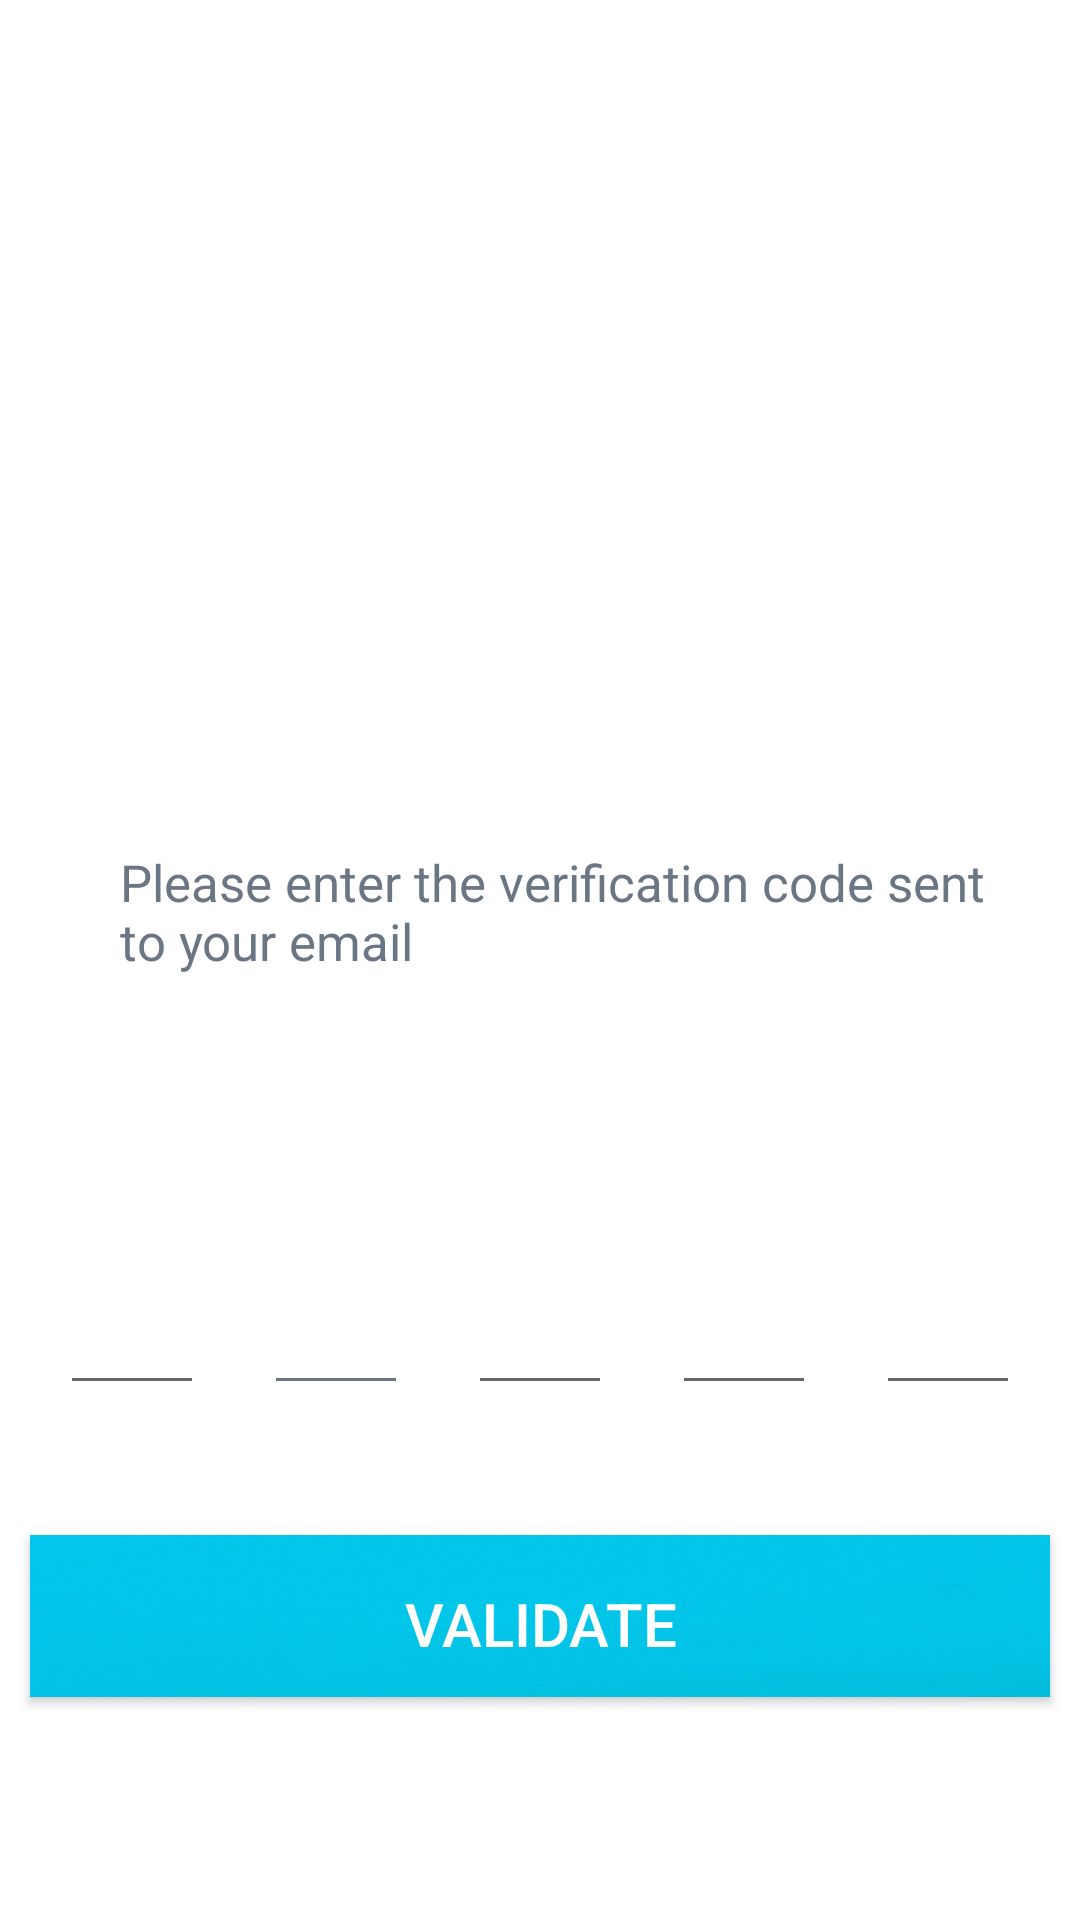

This screen was rendered from an Android layout file. Write that file and the resources it references.
<!-- AndroidManifest.xml: application theme AppTheme -->
<!-- res/layout/otp_screen.xml -->
<?xml version="1.0" encoding="utf-8"?>
<LinearLayout xmlns:android="http://schemas.android.com/apk/res/android"
    xmlns:app="http://schemas.android.com/apk/res-auto"
    xmlns:tools="http://schemas.android.com/tools"
    android:layout_width="match_parent"
    android:layout_height="match_parent"
    android:orientation="vertical"
    android:background="#fff"
    tools:context=".otp">

    <LinearLayout
        android:layout_width="match_parent"
        android:layout_height="6dp"
        android:layout_weight="3"
        android:gravity="center"
        android:orientation="vertical">

        <ImageView
            android:layout_width="200dp"
            android:layout_height="239dp"
            android:background="@drawable/erpp" />

    </LinearLayout>

    <LinearLayout
        android:layout_width="match_parent"
        android:layout_height="0dp"
        android:layout_weight="5"
        android:gravity="center_vertical"
        android:orientation="vertical"
        android:padding="0dp">

        <LinearLayout
            android:layout_width="match_parent"
            android:layout_height="0dp"
            android:layout_margin="10dp"
            android:layout_weight="2"
            android:gravity="center_vertical"
            android:orientation="horizontal">

            <TextView
                android:id="@+id/opt_text"
                android:layout_width="match_parent"
                android:layout_height="match_parent"
                android:layout_margin="10dp"
                android:drawablePadding="20dp"
                android:gravity="center_vertical"
                android:paddingLeft="20dp"
                android:text="Please enter the verification code sent to your email"
                android:textAllCaps="false"
                android:textColor="#6b7685"

                android:textSize="17dp" />
            

        </LinearLayout>

        <LinearLayout
            android:layout_width="fill_parent"
            android:layout_height="3dp"
            android:layout_margin="10dp"
            android:layout_weight="2"
            android:weightSum="5"
            android:gravity="center_vertical"
            android:orientation="horizontal">

            <EditText
                android:id="@+id/optCode1"
                android:layout_width="54dp"
                android:layout_height="match_parent"
                android:layout_margin="10dp"
                android:layout_weight="1"
                android:cursorVisible="true"
                android:drawablePadding="20dp"
                android:gravity="center_vertical"
                android:hint=""
                android:inputType="number"
                android:maxLength="1"
                android:paddingLeft="20dp"
                android:textAllCaps="false"
                android:textColor="#6b7685"
                android:textSize="20dp"

                android:theme="@style/opt_editText" />
            
            <EditText
                android:id="@+id/optCode2"
                android:layout_width="54dp"
                android:layout_height="match_parent"
                android:layout_margin="10dp"
                android:backgroundTint="#6b7685"
                android:cursorVisible="true"
                android:drawablePadding="20dp"
                android:gravity="center_vertical"
                android:hint=""
                android:inputType="number"
                android:maxLength="1"
                android:paddingLeft="20dp"
                android:textAllCaps="false"
                android:textColor="#6b7685"
                android:textSize="20dp"
                android:layout_weight="1"
                android:theme="@style/opt_editText" />

            <EditText
                android:id="@+id/optCode3"
                android:layout_width="54dp"
                android:layout_height="match_parent"
                android:layout_margin="10dp"
                android:layout_weight="1"
                android:cursorVisible="true"
                android:drawablePadding="20dp"
                android:gravity="center_vertical"
                android:hint=""
                android:inputType="number"
                android:maxLength="1"
                android:paddingLeft="20dp"
                android:textAllCaps="false"
                android:textColor="#6b7685"
                android:textSize="20dp"
                android:theme="@style/opt_editText" />

            <EditText
                android:id="@+id/optCode4"
                android:layout_width="54dp"
                android:layout_height="match_parent"
                android:layout_margin="10dp"
                android:layout_weight="1"
                android:cursorVisible="true"
                android:drawablePadding="20dp"
                android:gravity="center_vertical"
                android:hint=""
                android:inputType="number"
                android:maxLength="1"
                android:paddingLeft="20dp"
                android:textAllCaps="false"
                android:textColor="#6b7685"
                android:textSize="20dp"
                android:theme="@style/opt_editText" />

            <EditText
                android:id="@+id/optCode5"
                android:layout_width="54dp"
                android:layout_height="match_parent"
                android:layout_margin="10dp"
                android:layout_weight="1"
                android:cursorVisible="true"
                android:drawablePadding="20dp"
                android:gravity="center_vertical"
                android:hint=""
                android:inputType="number"
                android:maxLength="1"
                android:paddingLeft="20dp"
                android:textAllCaps="false"
                android:textColor="#6b7685"
                android:textSize="20dp"
                android:theme="@style/opt_editText" />
        </LinearLayout>


        <LinearLayout
            android:layout_width="match_parent"
            android:layout_height="0dp"
            android:layout_weight="2"
            android:gravity="center_vertical"
            android:orientation="horizontal">

            <Button
                android:layout_width="match_parent"
                android:layout_height="54dp"
                android:layout_margin="10dp"
                android:background="@drawable/rectangle_10"
                android:clickable="true"
                android:onClick="MoveToLoginActivity"
                android:padding="16dp"
                android:text="Validate"
                android:textAllCaps="true"
                android:textColor="#fff"
                android:textSize="20dp" />
        </LinearLayout>

        <LinearLayout
            android:layout_width="match_parent"
            android:layout_height="0dp"
            android:layout_weight="1"
            android:gravity="center_vertical"
            android:orientation="horizontal"></LinearLayout>
    </LinearLayout>

</LinearLayout>
<!-- resources referenced by this layout -->
<resources>
  <!-- drawable rectangle_10: png bitmap (drawable, 156974 bytes) -->
  <!-- drawable rectangle_3: png bitmap (drawable, 1162 bytes) -->
  <style name="opt_editText" parent="AppTheme">
          <item name="colorAccent">@color/edittextLine</item>
      </style>
  <style name="AppTheme" parent="Theme.AppCompat.Light.NoActionBar">
          
          <item name="colorPrimary">@color/colorPrimary</item>
          <item name="colorPrimaryDark">@color/colorPrimaryDark</item>
          <item name="colorAccent">@color/colorAccent</item>
      </style>
  <color name="edittextLine">#00BFFF</color>
  <color name="colorPrimary">#3F51B5</color>
  <color name="colorPrimaryDark">#303F9F</color>
  <color name="colorAccent">#00BFFF</color>
</resources>
